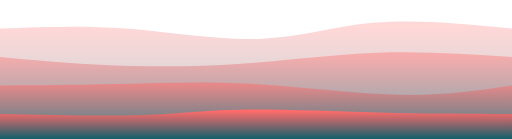
t = 0.00 s
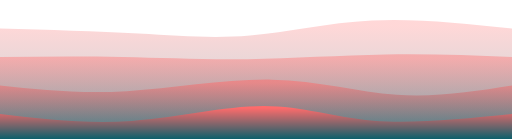
t = 2.00 s
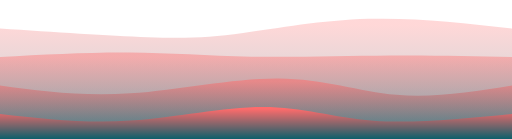
t = 3.00 s
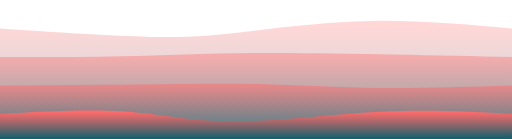
t = 5.00 s
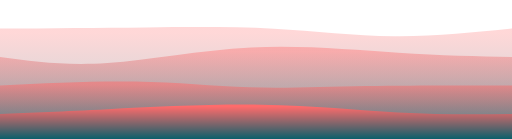
t = 7.00 s
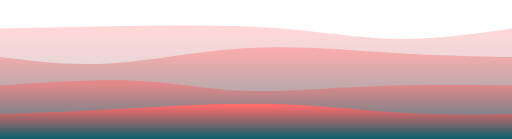
t = 8.00 s

The animated SVG that drew these frames (rendered in a browser with its animation timeline set to each time). Animation: 4 CSS @keyframes rules; frames cover the first 8.00 s, repeats indefinitely.

<svg width="100%" height="100%" id="svg" viewBox="0 0 1440 390" xmlns="http://www.w3.org/2000/svg" class="transition duration-300 ease-in-out delay-150"><style>
.path-0{
animation:pathAnim-0 16s;
animation-timing-function: ease-in-out;
animation-iteration-count: infinite;
}
@keyframes pathAnim-0{
0%{
d: path("M 0,400 C 0,400 0,80 0,80 C 114.67857142857142,75.25 229.35714285714283,70.5 354,80 C 478.64285714285717,89.5 613.2500000000001,113.25000000000001 729,109 C 844.7499999999999,104.74999999999999 941.6428571428571,72.5 1057,63 C 1172.357142857143,53.50000000000001 1306.1785714285716,66.75 1440,80 C 1440,80 1440,400 1440,400 Z");
}
25%{
d: path("M 0,400 C 0,400 0,80 0,80 C 159.32142857142856,92.53571428571428 318.6428571428571,105.07142857142857 425,108 C 531.3571428571429,110.92857142857143 584.7499999999999,104.25 677,90 C 769.2500000000001,75.75 900.3571428571429,53.92857142857142 1034,51 C 1167.642857142857,48.07142857142858 1303.8214285714284,64.03571428571429 1440,80 C 1440,80 1440,400 1440,400 Z");
}
50%{
d: path("M 0,400 C 0,400 0,80 0,80 C 137.96428571428572,76.89285714285714 275.92857142857144,73.78571428571429 408,72 C 540.0714285714286,70.21428571428571 666.25,69.75 784,79 C 901.75,88.25 1011.0714285714284,107.21428571428572 1119,109 C 1226.9285714285716,110.78571428571428 1333.4642857142858,95.39285714285714 1440,80 C 1440,80 1440,400 1440,400 Z");
}
75%{
d: path("M 0,400 C 0,400 0,80 0,80 C 125.14285714285714,63.464285714285715 250.28571428571428,46.92857142857143 368,54 C 485.7142857142857,61.07142857142857 595.9999999999999,91.75 725,97 C 854.0000000000001,102.25 1001.7142857142858,82.07142857142857 1124,75 C 1246.2857142857142,67.92857142857143 1343.142857142857,73.96428571428572 1440,80 C 1440,80 1440,400 1440,400 Z");
}
100%{
d: path("M 0,400 C 0,400 0,80 0,80 C 114.67857142857142,75.25 229.35714285714283,70.5 354,80 C 478.64285714285717,89.5 613.2500000000001,113.25000000000001 729,109 C 844.7499999999999,104.74999999999999 941.6428571428571,72.5 1057,63 C 1172.357142857143,53.50000000000001 1306.1785714285716,66.75 1440,80 C 1440,80 1440,400 1440,400 Z");
}
}</style><defs><linearGradient id="gradient" x1="50%" y1="100%" x2="50%" y2="0%"><stop offset="5%" stop-color="#005f6b"></stop><stop offset="95%" stop-color="#ff6b6b"></stop></linearGradient></defs><path d="M 0,400 C 0,400 0,80 0,80 C 114.67857142857142,75.25 229.35714285714283,70.5 354,80 C 478.64285714285717,89.5 613.2500000000001,113.25000000000001 729,109 C 844.7499999999999,104.74999999999999 941.6428571428571,72.5 1057,63 C 1172.357142857143,53.50000000000001 1306.1785714285716,66.75 1440,80 C 1440,80 1440,400 1440,400 Z" stroke="none" stroke-width="0" fill="url(#gradient)" fill-opacity="0.265" class="transition-all duration-300 ease-in-out delay-150 path-0"></path><style>
.path-1{
animation:pathAnim-1 14s;
animation-timing-function: ease-in-out;
animation-iteration-count: infinite;
}
@keyframes pathAnim-1{
0%{
d: path("M 0,400 C 0,400 0,160 0,160 C 98.03571428571428,169.17857142857144 196.07142857142856,178.35714285714286 309,183 C 421.92857142857144,187.64285714285714 549.7499999999999,187.75 678,179 C 806.2500000000001,170.25 934.9285714285713,152.64285714285714 1062,148 C 1189.0714285714287,143.35714285714286 1314.5357142857142,151.67857142857144 1440,160 C 1440,160 1440,400 1440,400 Z");
}
25%{
d: path("M 0,400 C 0,400 0,160 0,160 C 125.57142857142861,152.64285714285714 251.14285714285722,145.28571428571428 366,146 C 480.8571428571428,146.71428571428572 584.9999999999998,155.50000000000003 708,158 C 831.0000000000002,160.49999999999997 972.8571428571429,156.7142857142857 1098,156 C 1223.142857142857,155.2857142857143 1331.5714285714284,157.64285714285717 1440,160 C 1440,160 1440,400 1440,400 Z");
}
50%{
d: path("M 0,400 C 0,400 0,160 0,160 C 92.35714285714286,172.53571428571428 184.71428571428572,185.07142857142858 302,177 C 419.2857142857143,168.92857142857142 561.4999999999999,140.25 706,133 C 850.5000000000001,125.74999999999999 997.2857142857142,139.92857142857142 1120,148 C 1242.7142857142858,156.07142857142858 1341.357142857143,158.03571428571428 1440,160 C 1440,160 1440,400 1440,400 Z");
}
75%{
d: path("M 0,400 C 0,400 0,160 0,160 C 136.71428571428572,172.53571428571428 273.42857142857144,185.07142857142858 381,179 C 488.57142857142856,172.92857142857142 567.0000000000001,148.25 677,141 C 786.9999999999999,133.75 928.5714285714287,143.92857142857144 1061,150 C 1193.4285714285713,156.07142857142856 1316.7142857142858,158.03571428571428 1440,160 C 1440,160 1440,400 1440,400 Z");
}
100%{
d: path("M 0,400 C 0,400 0,160 0,160 C 98.03571428571428,169.17857142857144 196.07142857142856,178.35714285714286 309,183 C 421.92857142857144,187.64285714285714 549.7499999999999,187.75 678,179 C 806.2500000000001,170.25 934.9285714285713,152.64285714285714 1062,148 C 1189.0714285714287,143.35714285714286 1314.5357142857142,151.67857142857144 1440,160 C 1440,160 1440,400 1440,400 Z");
}
}</style><defs><linearGradient id="gradient" x1="50%" y1="100%" x2="50%" y2="0%"><stop offset="5%" stop-color="#005f6b"></stop><stop offset="95%" stop-color="#ff6b6b"></stop></linearGradient></defs><path d="M 0,400 C 0,400 0,160 0,160 C 98.03571428571428,169.17857142857144 196.07142857142856,178.35714285714286 309,183 C 421.92857142857144,187.64285714285714 549.7499999999999,187.75 678,179 C 806.2500000000001,170.25 934.9285714285713,152.64285714285714 1062,148 C 1189.0714285714287,143.35714285714286 1314.5357142857142,151.67857142857144 1440,160 C 1440,160 1440,400 1440,400 Z" stroke="none" stroke-width="0" fill="url(#gradient)" fill-opacity="0.4" class="transition-all duration-300 ease-in-out delay-150 path-1"></path><style>
.path-2{
animation:pathAnim-2 12s;
animation-timing-function: ease-in-out;
animation-iteration-count: infinite;
}
@keyframes pathAnim-2{
0%{
d: path("M 0,400 C 0,400 0,240 0,240 C 103.71428571428572,239.5 207.42857142857144,239 323,236 C 438.57142857142856,233 566,227.5 705,235 C 844,242.5 994.5714285714284,263 1119,266 C 1243.4285714285716,269 1341.7142857142858,254.5 1440,240 C 1440,240 1440,400 1440,400 Z");
}
25%{
d: path("M 0,400 C 0,400 0,240 0,240 C 115.46428571428572,255.57142857142856 230.92857142857144,271.1428571428571 366,262 C 501.07142857142856,252.85714285714286 655.75,219 783,220 C 910.25,221 1010.0714285714287,256.8571428571429 1115,266 C 1219.9285714285713,275.1428571428571 1329.9642857142858,257.57142857142856 1440,240 C 1440,240 1440,400 1440,400 Z");
}
50%{
d: path("M 0,400 C 0,400 0,240 0,240 C 131.10714285714286,234.53571428571428 262.2142857142857,229.07142857142858 382,230 C 501.7857142857143,230.92857142857142 610.2499999999999,238.24999999999997 712,241 C 813.7500000000001,243.75000000000003 908.7857142857142,241.92857142857147 1029,241 C 1149.2142857142858,240.07142857142853 1294.607142857143,240.03571428571428 1440,240 C 1440,240 1440,400 1440,400 Z");
}
75%{
d: path("M 0,400 C 0,400 0,240 0,240 C 136.03571428571428,229.89285714285714 272.07142857142856,219.78571428571428 380,226 C 487.92857142857144,232.21428571428572 567.7499999999999,254.74999999999994 671,259 C 774.2500000000001,263.25000000000006 900.9285714285716,249.21428571428572 1033,243 C 1165.0714285714284,236.78571428571428 1302.5357142857142,238.39285714285714 1440,240 C 1440,240 1440,400 1440,400 Z");
}
100%{
d: path("M 0,400 C 0,400 0,240 0,240 C 103.71428571428572,239.5 207.42857142857144,239 323,236 C 438.57142857142856,233 566,227.5 705,235 C 844,242.5 994.5714285714284,263 1119,266 C 1243.4285714285716,269 1341.7142857142858,254.5 1440,240 C 1440,240 1440,400 1440,400 Z");
}
}</style><defs><linearGradient id="gradient" x1="50%" y1="100%" x2="50%" y2="0%"><stop offset="5%" stop-color="#005f6b"></stop><stop offset="95%" stop-color="#ff6b6b"></stop></linearGradient></defs><path d="M 0,400 C 0,400 0,240 0,240 C 103.71428571428572,239.5 207.42857142857144,239 323,236 C 438.57142857142856,233 566,227.5 705,235 C 844,242.5 994.5714285714284,263 1119,266 C 1243.4285714285716,269 1341.7142857142858,254.5 1440,240 C 1440,240 1440,400 1440,400 Z" stroke="none" stroke-width="0" fill="url(#gradient)" fill-opacity="0.53" class="transition-all duration-300 ease-in-out delay-150 path-2"></path><style>
.path-3{
animation:pathAnim-3 10s;
animation-timing-function: ease-in-out;
animation-iteration-count: infinite;
}
@keyframes pathAnim-3{
0%{
d: path("M 0,400 C 0,400 0,320 0,320 C 147.85714285714286,323.17857142857144 295.7142857142857,326.35714285714283 401,323 C 506.2857142857143,319.64285714285717 569.0000000000001,309.75 675,308 C 780.9999999999999,306.25 930.2857142857142,312.64285714285717 1065,316 C 1199.7142857142858,319.35714285714283 1319.857142857143,319.67857142857144 1440,320 C 1440,320 1440,400 1440,400 Z");
}
25%{
d: path("M 0,400 C 0,400 0,320 0,320 C 119.82142857142858,335.2857142857143 239.64285714285717,350.57142857142856 369,341 C 498.35714285714283,331.42857142857144 637.2499999999999,297 747,297 C 856.7500000000001,297 937.3571428571429,331.4285714285714 1048,341 C 1158.642857142857,350.5714285714286 1299.3214285714284,335.28571428571433 1440,320 C 1440,320 1440,400 1440,400 Z");
}
50%{
d: path("M 0,400 C 0,400 0,320 0,320 C 123.32142857142858,313.0357142857143 246.64285714285717,306.07142857142856 350,313 C 453.35714285714283,319.92857142857144 536.75,340.75 657,341 C 777.25,341.25 934.3571428571429,320.92857142857144 1071,314 C 1207.642857142857,307.07142857142856 1323.8214285714284,313.5357142857143 1440,320 C 1440,320 1440,400 1440,400 Z");
}
75%{
d: path("M 0,400 C 0,400 0,320 0,320 C 85.28571428571428,316.6428571428571 170.57142857142856,313.2857142857143 299,306 C 427.42857142857144,298.7142857142857 599,287.5 745,290 C 891,292.5 1011.4285714285713,308.71428571428567 1123,316 C 1234.5714285714287,323.28571428571433 1337.2857142857142,321.64285714285717 1440,320 C 1440,320 1440,400 1440,400 Z");
}
100%{
d: path("M 0,400 C 0,400 0,320 0,320 C 147.85714285714286,323.17857142857144 295.7142857142857,326.35714285714283 401,323 C 506.2857142857143,319.64285714285717 569.0000000000001,309.75 675,308 C 780.9999999999999,306.25 930.2857142857142,312.64285714285717 1065,316 C 1199.7142857142858,319.35714285714283 1319.857142857143,319.67857142857144 1440,320 C 1440,320 1440,400 1440,400 Z");
}
}</style><defs><linearGradient id="gradient" x1="50%" y1="100%" x2="50%" y2="0%"><stop offset="5%" stop-color="#005f6b"></stop><stop offset="95%" stop-color="#ff6b6b"></stop></linearGradient></defs><path d="M 0,400 C 0,400 0,320 0,320 C 147.85714285714286,323.17857142857144 295.7142857142857,326.35714285714283 401,323 C 506.2857142857143,319.64285714285717 569.0000000000001,309.75 675,308 C 780.9999999999999,306.25 930.2857142857142,312.64285714285717 1065,316 C 1199.7142857142858,319.35714285714283 1319.857142857143,319.67857142857144 1440,320 C 1440,320 1440,400 1440,400 Z" stroke="none" stroke-width="0" fill="url(#gradient)" fill-opacity="1" class="transition-all duration-300 ease-in-out delay-150 path-3"></path></svg>
